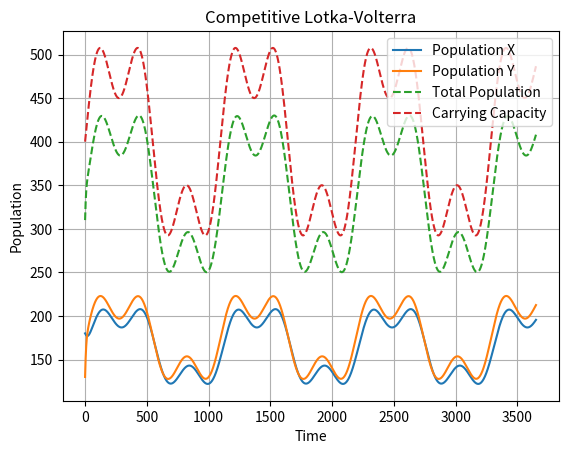

The script that saved this image:
# Simulate the competitive Lotka-Volterra equations with a changing carrying capacity
import numpy as np
import matplotlib.pyplot as plt
from scipy.integrate import odeint

# Define the system of ODEs
def K(t):
    return 25 * np.sin((2 * np.pi / 365) * t) + 50 * np.sin((2 * np.pi / 3 / 365) * t) + 200

def lotka_volterra(s, t, r_x, r_y, alpha_xy, alpha_yx):
    # \frac{dx}{dt} &= r_x x \left(1 - \left(\frac{x + \alpha_{xy} y}{K(t)}\right)\right) \\ 
    # \frac{dy}{dt} &= r_y y \left(1 - \left(\frac{y + \alpha_{yx} x}{K(t)}\right)\right)
    x, y = s

    dxdt = r_x * x * (1 - ((x + alpha_xy * y) / K(t)))
    dydt = r_y * y * (1 - ((y + alpha_yx * x) / K(t)))

    return [dxdt, dydt]

# Define parameters
r_x = 0.05
r_y = 0.2
alpha_xy = 0.2
alpha_yx = 0.15
x_0 = 180
y_0 = 130

# Define time
T = 365 * 10
N = 4000 # Number of discretization points
t = np.linspace(0,T,N)

# Solve the system of ODEs
sol = odeint(lotka_volterra, [x_0, y_0], t, args=(r_x, r_y, alpha_xy, alpha_yx))

# Plot the position of the oscillator
plt.figure()
plt.plot(t,sol[:,0], label='Population X')
plt.plot(t,sol[:,1], label='Population Y')
plt.plot(t,sol[:,0]+sol[:,1], label='Total Population', linestyle='--')
plt.plot(t,2*K(t), label='Carrying Capacity', linestyle='--')
plt.xlabel('Time')
plt.ylabel('Population')
plt.title('Competitive Lotka-Volterra')
plt.legend(loc=1)
plt.grid()
plt.show()


